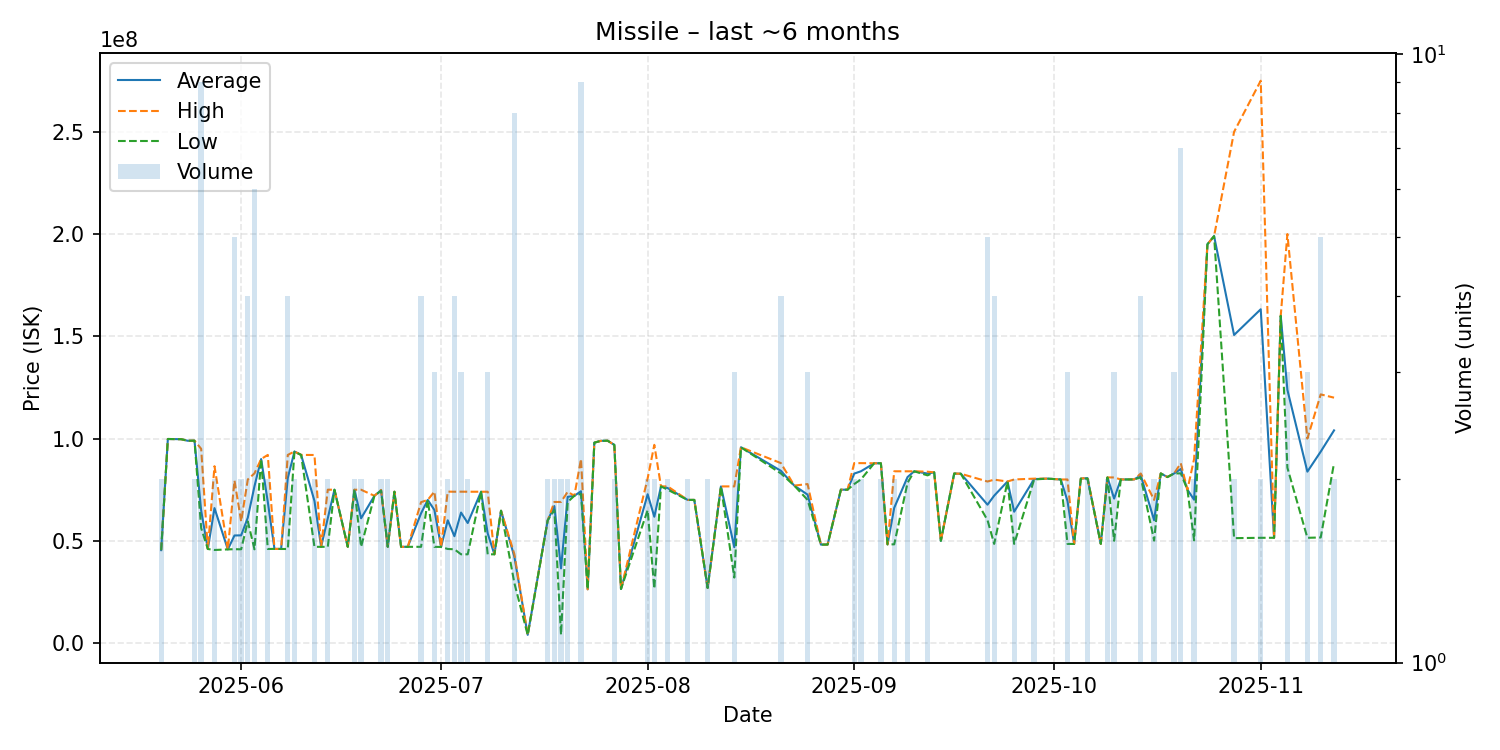

Values plotted in this chart, from the file beside it:
date, average, highest, lowest, order_count, volume
2025-05-20, 45440000, 45450000, 45430000, 2, 2
2025-05-21, 99790000, 99790000, 99790000, 1, 1
2025-05-23, 99690000, 99690000, 99690000, 1, 1
2025-05-24, 98920000, 98920000, 98920000, 1, 1
2025-05-25, 98980000, 98980000, 98980000, 2, 2
2025-05-26, 64783333, 94985000, 56200000, 8, 9
2025-05-27, 46000000, 46000000, 46000000, 1, 1
2025-05-28, 65995000, 86480000, 45510000, 2, 2
2025-05-30, 45800000, 45800000, 45800000, 1, 1
2025-05-31, 52606000, 79490000, 45900000, 4, 5
2025-06-01, 52670000, 59500000, 45840000, 2, 2
2025-06-02, 61337500, 80000000, 59500000, 4, 4
2025-06-03, 76703333, 82990000, 45840000, 6, 6
2025-06-04, 90000000, 90000000, 90000000, 1, 1
2025-06-05, 69000000, 92000000, 46000000, 2, 2
2025-06-06, 46060000, 46060000, 46060000, 1, 1
2025-06-07, 46010000, 46010000, 46010000, 1, 1
2025-06-08, 80725000, 92000000, 46000000, 4, 4
2025-06-09, 93650000, 93700000, 93600000, 2, 2
2025-06-10, 92000000, 92000000, 92000000, 1, 1
2025-06-12, 69515000, 91970000, 47060000, 2, 2
2025-06-13, 47060000, 47060000, 47060000, 1, 1
2025-06-14, 61025000, 75000000, 47050000, 2, 2
2025-06-15, 74990000, 74990000, 74990000, 1, 1
2025-06-17, 47060000, 47060000, 47060000, 1, 1
2025-06-18, 74980000, 74980000, 74980000, 2, 2
2025-06-19, 61015000, 74970000, 47060000, 2, 2
2025-06-21, 72000000, 72000000, 72000000, 1, 1
2025-06-22, 74690000, 74880000, 74500000, 2, 2
2025-06-23, 47060000, 47060000, 47060000, 2, 2
2025-06-24, 74000000, 74000000, 74000000, 1, 1
2025-06-25, 47070000, 47070000, 47070000, 1, 1
2025-06-26, 47060000, 47060000, 47060000, 1, 1
2025-06-28, 63465000, 68900000, 47060000, 4, 4
2025-06-29, 70000000, 70000000, 70000000, 1, 1
2025-06-30, 65053333, 74055000, 47050000, 3, 3
2025-07-01, 47000000, 47000000, 47000000, 1, 1
2025-07-02, 60030000, 74050000, 46010000, 2, 2
2025-07-03, 52250000, 74000000, 45850000, 4, 4
2025-07-04, 63816667, 74025000, 43400000, 3, 3
2025-07-05, 58700000, 74000000, 43400000, 2, 2
2025-07-07, 74000000, 74000000, 74000000, 1, 1
2025-07-08, 53596667, 74000000, 43395000, 3, 3
2025-07-09, 43400000, 43400000, 43400000, 1, 1
2025-07-10, 64700000, 64700000, 64700000, 1, 1
2025-07-12, 42197500, 43480000, 29310000, 8, 8
2025-07-14, 4000000, 4000000, 4000000, 1, 1
2025-07-17, 60000000, 60000000, 60000000, 2, 2
2025-07-18, 66995000, 68990000, 65000000, 2, 2
2025-07-19, 36511000, 69000000, 4022000, 2, 2
2025-07-20, 71490000, 73980000, 69000000, 2, 2
2025-07-21, 72000000, 72000000, 72000000, 1, 1
2025-07-22, 74238889, 90030000, 72990000, 8, 9
2025-07-23, 26280000, 26280000, 26280000, 1, 1
2025-07-24, 98000000, 98000000, 98000000, 1, 1
2025-07-25, 98900000, 98900000, 98900000, 1, 1
2025-07-26, 98940000, 98940000, 98940000, 1, 1
2025-07-27, 96915000, 96930000, 96900000, 2, 2
2025-07-28, 26440000, 26440000, 26440000, 1, 1
2025-08-01, 72765000, 80530000, 65000000, 2, 2
... 64 more rows
